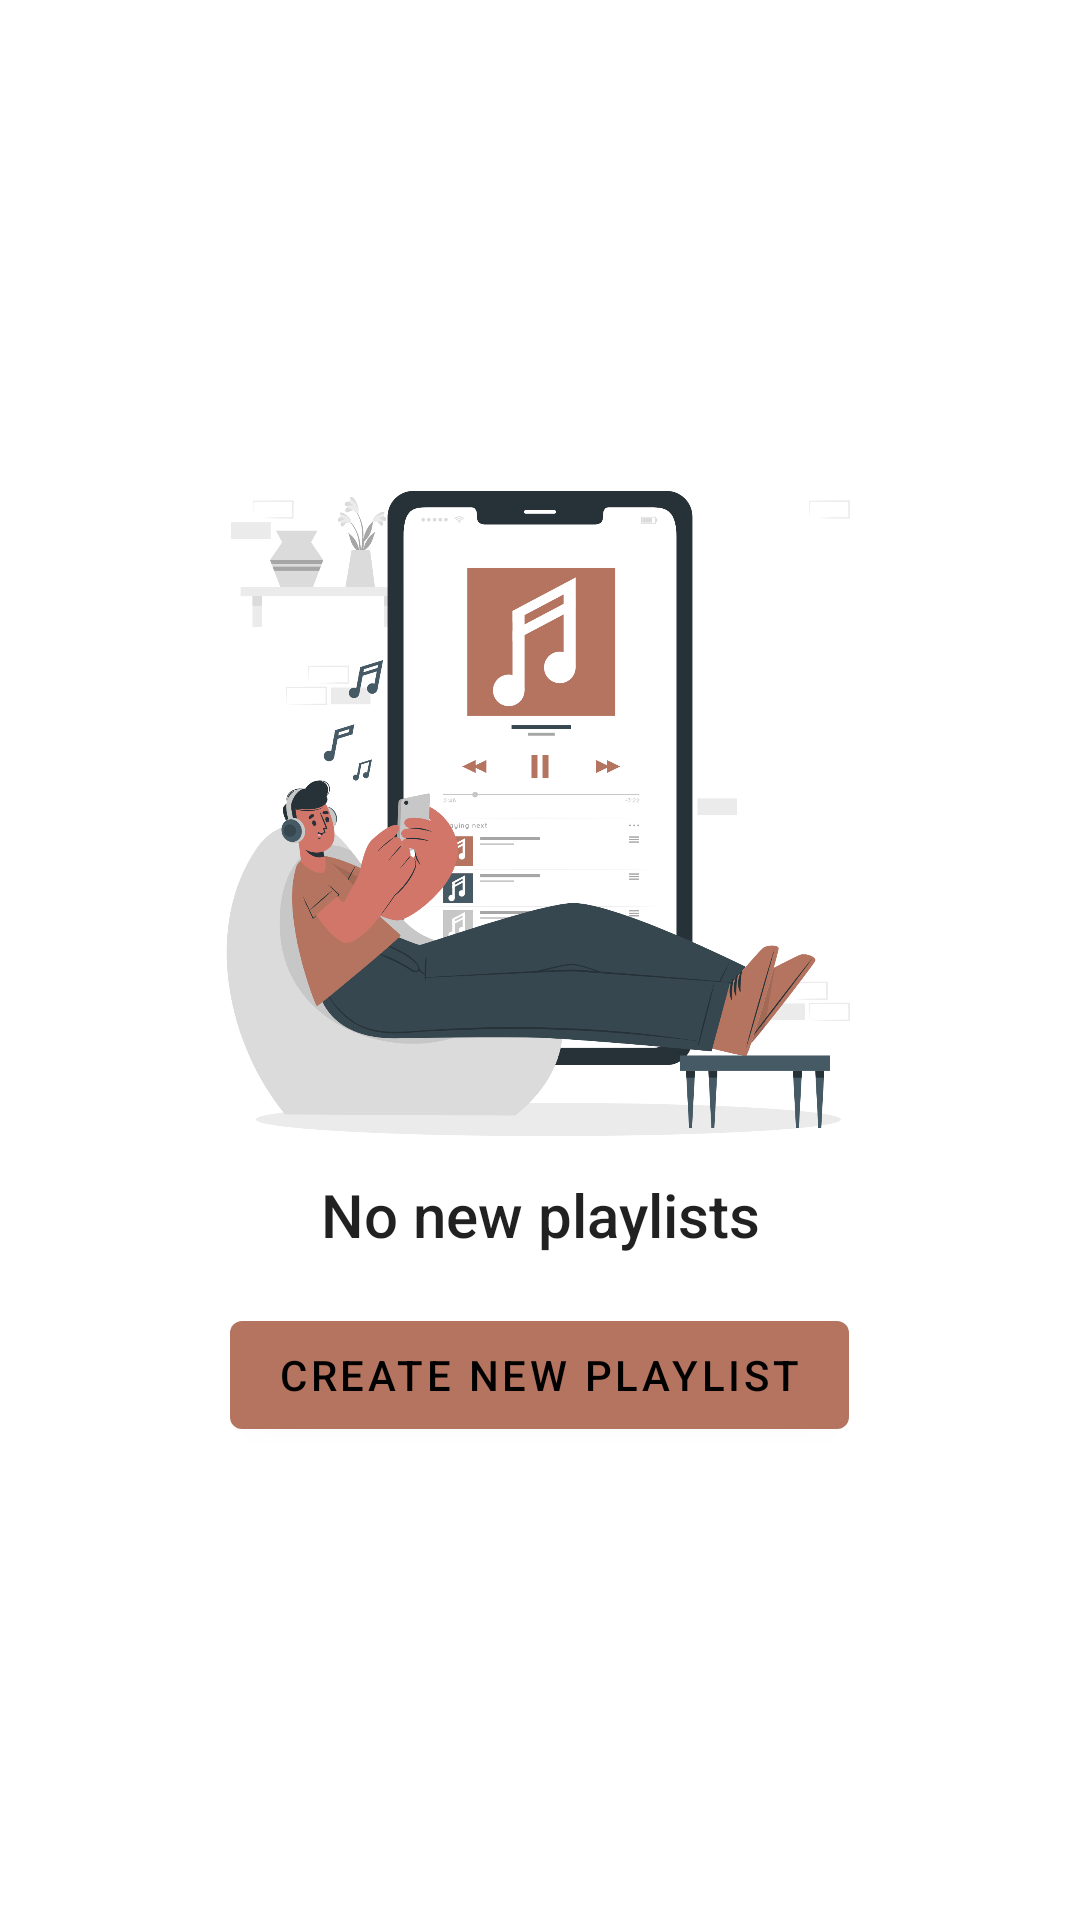

Layout XML and referenced resources for this Android screen:
<!-- AndroidManifest.xml: application theme Theme.Ngomapp -->
<!-- res/layout/fragment_dashboard.xml -->
<?xml version="1.0" encoding="utf-8"?>
<androidx.constraintlayout.widget.ConstraintLayout xmlns:android="http://schemas.android.com/apk/res/android"
    xmlns:app="http://schemas.android.com/apk/res-auto"
    xmlns:tools="http://schemas.android.com/tools"
    android:layout_width="match_parent"
    android:layout_height="match_parent"
    tools:context=".ui.dashboard.DashboardFragment">

    <LinearLayout
        android:layout_width="match_parent"
        android:layout_height="match_parent"
        android:gravity="center"
        android:orientation="vertical"
        app:layout_constraintBottom_toBottomOf="parent"
        app:layout_constraintEnd_toEndOf="parent"
        app:layout_constraintStart_toStartOf="parent"
        app:layout_constraintTop_toTopOf="parent">

        <ImageView
            android:id="@+id/imageView3"
            android:layout_width="match_parent"
            android:layout_height="250dp"
            android:src="@drawable/empty_state" />

        <TextView
            android:id="@+id/textView"
            style="@style/TextAppearance.AppCompat.Title"
            android:layout_width="match_parent"
            android:layout_height="wrap_content"
            android:gravity="center"
            android:text="No new playlists" />

        <Button
            android:id="@+id/button"
            android:layout_width="wrap_content"
            android:layout_height="wrap_content"
            android:layout_margin="16dp"
            android:drawableStart="@drawable/ic_playlist_add"
            android:text="Create New Playlist"
            app:icon="@drawable/ic_playlist_add" />
    </LinearLayout>
</androidx.constraintlayout.widget.ConstraintLayout>
<!-- resources referenced by this layout -->
<resources>
  <!-- drawable empty_state: png bitmap (drawable, 290646 bytes) -->
  <style name="Theme.Ngomapp" parent="Theme.MaterialComponents.DayNight.DarkActionBar">
          
          <item name="colorPrimary">@color/brown</item>
          <item name="colorPrimaryVariant">@color/brown</item>
          <item name="colorOnPrimary">@color/black</item>
          
          <item name="colorSecondary">@color/black</item>
          <item name="colorSecondaryVariant">@color/black</item>
          <item name="colorOnSecondary">@color/white</item>
          
          <item name="android:statusBarColor" tools:targetApi="l">?attr/colorPrimaryVariant</item>
          
      </style>
  <color name="brown">#b4745f</color>
  <color name="black">#FF000000</color>
  <color name="white">#FFFFFFFF</color>
</resources>
